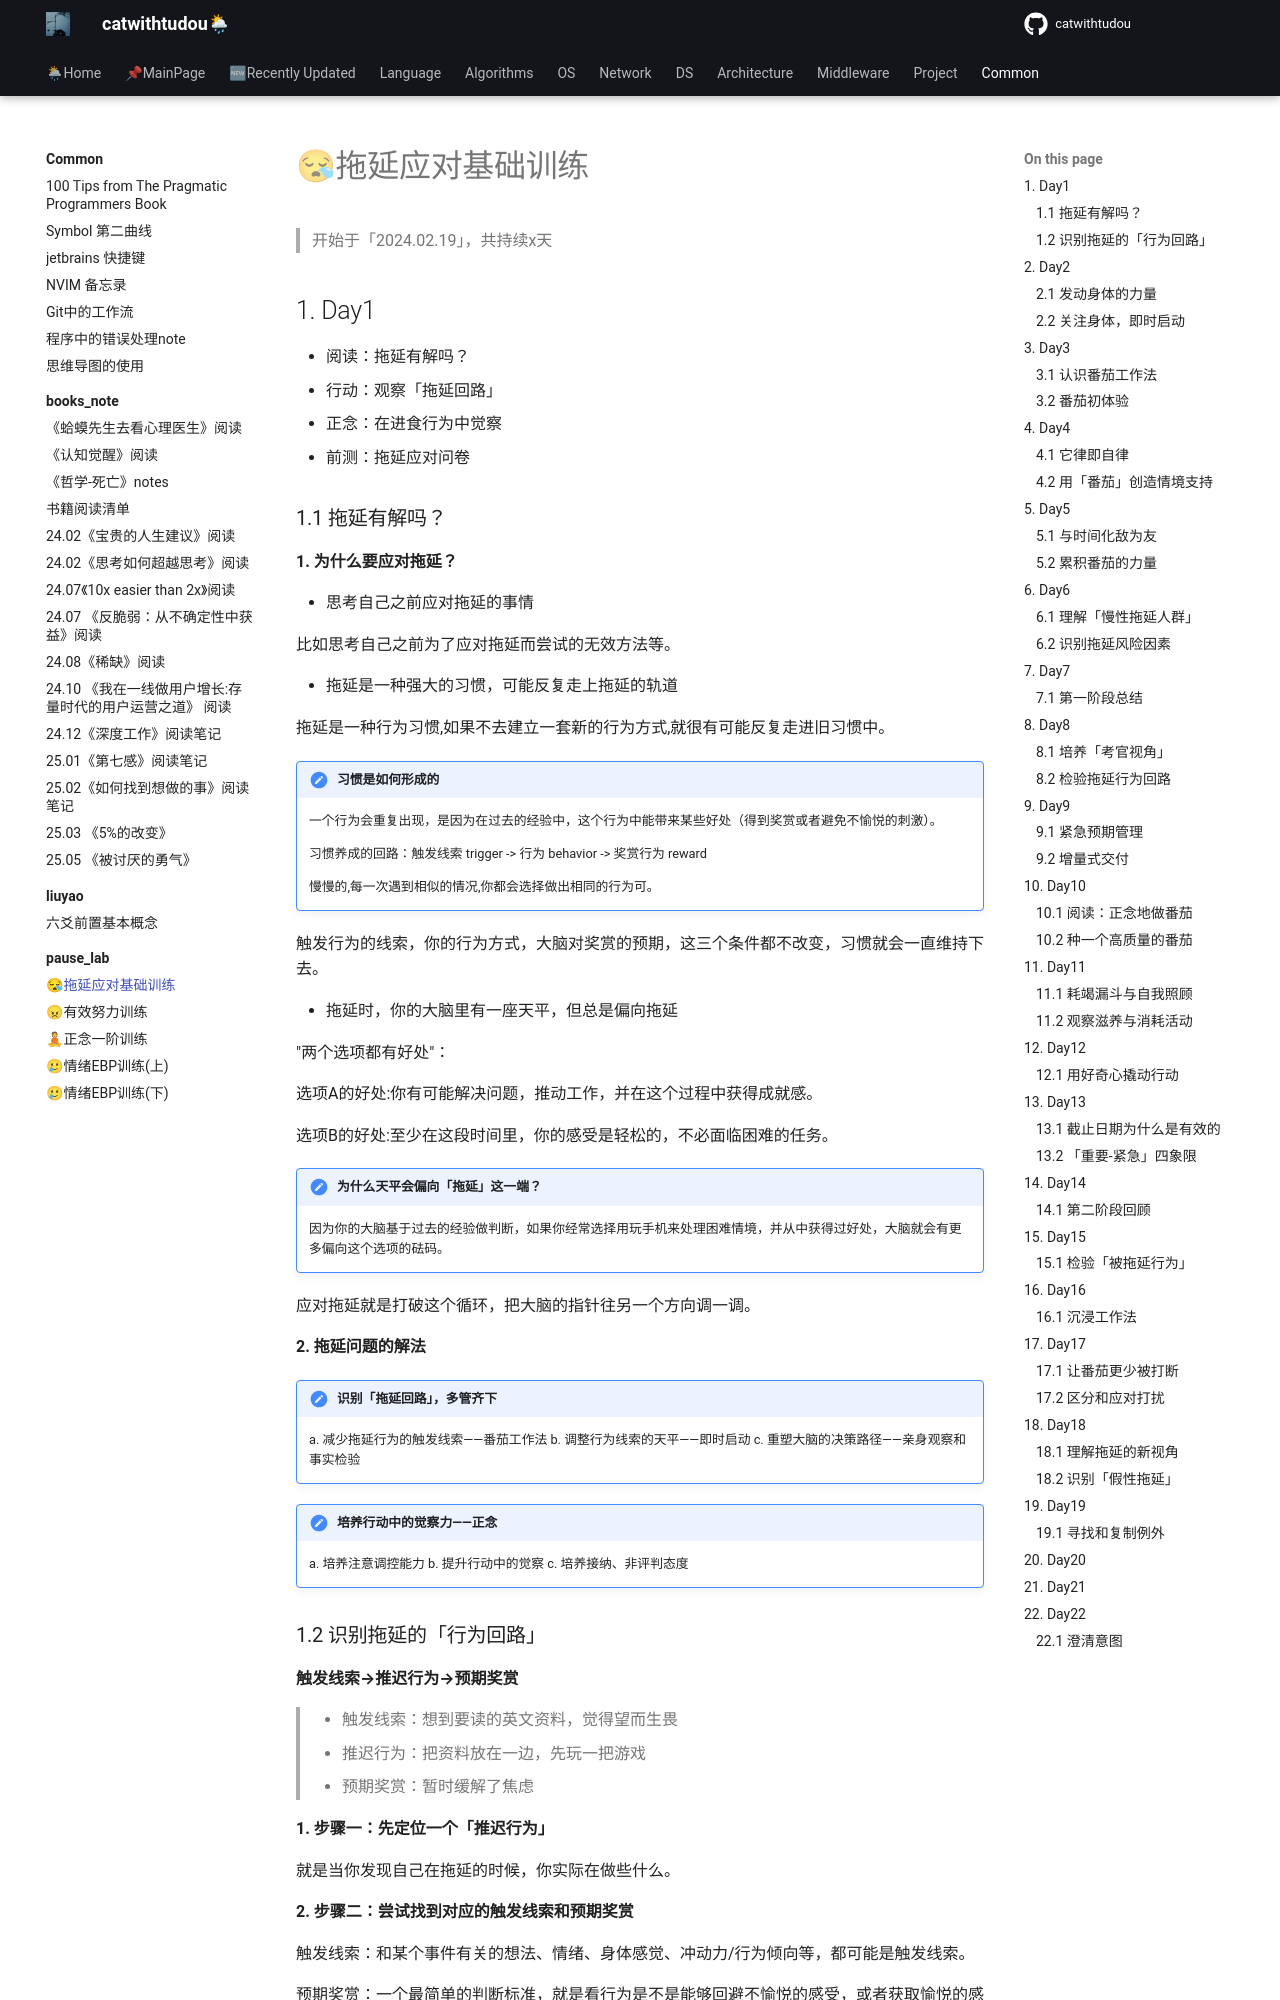

repository: catwithtudou/new_blog · page: common/pause_lab/01-solve_procrastination/index.html · generator: mkdocs

# 😪拖延应对基础训练

> 开始于「2024.02.19」，共持续x天

## 1. Day1

- 阅读：拖延有解吗？
- 行动：观察「拖延回路」
- 正念：在进食行为中觉察
- 前测：拖延应对问卷

### 1.1 拖延有解吗？

**1. 为什么要应对拖延？**

- 思考自己之前应对拖延的事情

比如思考自己之前为了应对拖延而尝试的无效方法等。

- 拖延是一种强大的习惯，可能反复走上拖延的轨道

拖延是一种行为习惯,如果不去建立一套新的行为方式,就很有可能反复走进旧习惯中。

!!! note "习惯是如何形成的"

	一个行为会重复出现，是因为在过去的经验中，这个行为中能带来某些好处（得到奖赏或者避免不愉悦的刺激）。

	习惯养成的回路：触发线索 trigger -> 行为 behavior -> 奖赏行为 reward

	慢慢的,每一次遇到相似的情况,你都会选择做出相同的行为可。

触发行为的线索，你的行为方式，大脑对奖赏的预期，这三个条件都不改变，习惯就会一直维持下去。


- 拖延时，你的大脑里有一座天平，但总是偏向拖延

"两个选项都有好处"：

选项A的好处:你有可能解决问题，推动工作，并在这个过程中获得成就感。

选项B的好处:至少在这段时间里，你的感受是轻松的，不必面临困难的任务。

!!! note "为什么天平会偏向「拖延」这一端？"

	因为你的大脑基于过去的经验做判断，如果你经常选择用玩手机来处理困难情境，并从中获得过好处，大脑就会有更多偏向这个选项的砝码。

应对拖延就是打破这个循环，把大脑的指针往另一个方向调一调。

**2. 拖延问题的解法**

!!! note "识别「拖延回路」，多管齐下"

	a. 减少拖延行为的触发线索——番茄工作法
	b. 调整行为线索的天平——即时启动
	c. 重塑大脑的决策路径——亲身观察和事实检验

!!! note "培养行动中的觉察力——正念"

	a. 培养注意调控能力
	b. 提升行动中的觉察
	c. 培养接纳、非评判态度


### 1.2 识别拖延的「行为回路」

**触发线索→推迟行为→预期奖赏**

> - 触发线索：想到要读的英文资料，觉得望而生畏
> - 推迟行为：把资料放在一边，先玩一把游戏
> - 预期奖赏：暂时缓解了焦虑

**1. 步骤一：先定位一个「推迟行为」**

就是当你发现自己在拖延的时候，你实际在做些什么。

**2. 步骤二：尝试找到对应的触发线索和预期奖赏**

触发线索：和某个事件有关的想法、情绪、身体感觉、冲动力/行为倾向等，都可能是触发线索。

预期奖赏：一个最简单的判断标准，就是看行为是不是能够回避不愉悦的感受，或者获取愉悦的感受。有时候也许两者都有。
如果你知道怎么做了,使用「」的思路,

## 2. Day2

- 阅读：发动身体的力量
- 行动：关注身体，即时启动
- 正念：让注意力来到身体
